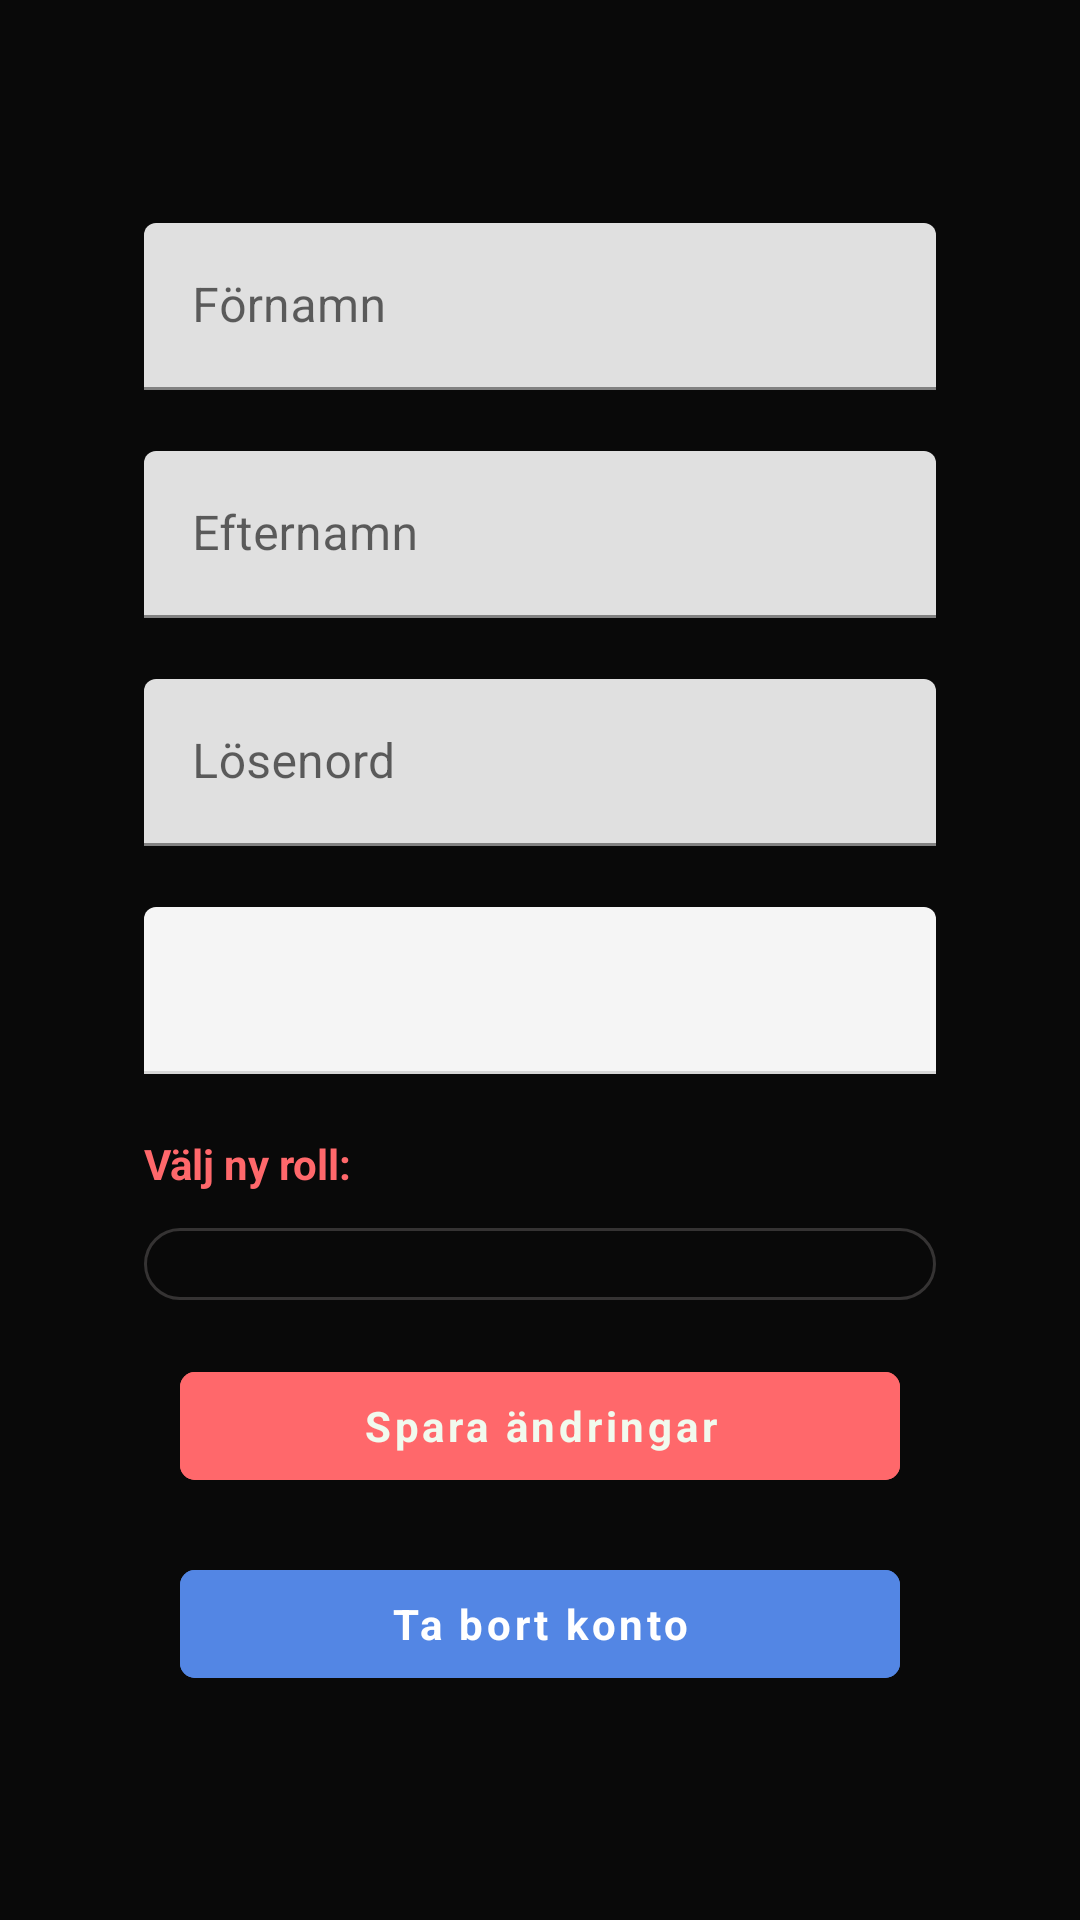

Android layout source for this screen:
<!-- AndroidManifest.xml: application theme Theme.Frontend_android -->
<!-- res/layout/fragment_user_settings.xml -->
<?xml version="1.0" encoding="utf-8"?>
<LinearLayout xmlns:android="http://schemas.android.com/apk/res/android"
    android:layout_width="match_parent"
    android:layout_height="match_parent"
    xmlns:app="http://schemas.android.com/apk/res-auto"
    android:orientation="vertical"
    android:gravity="center"
    android:padding="16dp">
    

    
    <View
        android:layout_width="match_parent"
        android:layout_height="50dp"
        android:orientation="horizontal"
        android:gravity="center"
        android:visibility="gone"
        android:padding="30dp">
    </View>
    

    <LinearLayout
        android:id="@+id/loginMenuLayout"
        android:layout_width="match_parent"
        android:layout_height="wrap_content"
        android:orientation="vertical"
        android:padding="16dp"
        android:elevation="4dp">


        <LinearLayout
            android:id="@+id/user_form"
            android:layout_width="match_parent"
            android:layout_height="wrap_content"
            android:elevation="4dp"
            android:orientation="vertical"
            android:padding="16dp">

            <com.google.android.material.textfield.TextInputLayout
                android:id="@+id/fnameText"
                style="@style/Widget.MaterialComponents.TextInputLayout.FilledBox"
                android:layout_width="match_parent"
                android:layout_height="wrap_content"
                android:hint="@string/fname"
                app:boxBackgroundMode="filled"
                app:boxStrokeColor="@color/purple_500"
                app:errorEnabled="true">

                <com.google.android.material.textfield.TextInputEditText
                    android:id="@+id/firstNameEditText"
                    android:layout_width="match_parent"
                    android:layout_height="wrap_content"
                    android:inputType="textPersonName" />
            </com.google.android.material.textfield.TextInputLayout>

            <com.google.android.material.textfield.TextInputLayout
                android:id="@+id/lnameText"
                style="@style/Widget.MaterialComponents.TextInputLayout.FilledBox"
                android:layout_width="match_parent"
                android:layout_height="wrap_content"
                android:hint="@string/lname"
                app:boxBackgroundMode="filled"
                app:boxStrokeColor="@color/purple_500"
                app:errorEnabled="true">

                <com.google.android.material.textfield.TextInputEditText
                    android:id="@+id/lastNameEditText"
                    android:layout_width="match_parent"
                    android:layout_height="wrap_content"
                    android:inputType="textPersonName" />
            </com.google.android.material.textfield.TextInputLayout>


            <com.google.android.material.textfield.TextInputLayout
                android:id="@+id/passwordInputLayout"
                style="@style/Widget.MaterialComponents.TextInputLayout.FilledBox"
                android:layout_width="match_parent"
                android:layout_height="wrap_content"
                android:hint="@string/password"
                app:boxBackgroundMode="filled"
                app:boxStrokeColor="@color/purple_500"
                app:errorEnabled="true">

                <com.google.android.material.textfield.TextInputEditText
                    android:id="@+id/passwordEditText"
                    android:layout_width="match_parent"
                    android:layout_height="wrap_content"
                    android:inputType="textPassword" />
            </com.google.android.material.textfield.TextInputLayout>

            <com.google.android.material.textfield.TextInputLayout
                android:id="@+id/cRoleInput"
                style="@style/Widget.MaterialComponents.TextInputLayout.FilledBox"
                android:layout_width="match_parent"
                android:layout_height="wrap_content"
                android:baselineAligned="false"
                android:enabled="false"
                app:boxBackgroundMode="filled"
                app:boxStrokeColor="@color/purple_500"
                app:errorEnabled="true">

                <com.google.android.material.textfield.TextInputEditText
                    android:id="@+id/cRoleInputValue"
                    android:layout_width="match_parent"
                    android:layout_height="wrap_content"
                    android:enabled="false"
                    android:inputType="text" />
            </com.google.android.material.textfield.TextInputLayout>


            <TextView
                android:layout_width="wrap_content"
                android:layout_height="wrap_content"
                android:text="@string/chose"
                android:textStyle="bold"
                android:textColor="@color/theme_one_inactiveBtn"
                android:layout_marginBottom="12dp">

            </TextView>
            <Spinner
                android:id="@+id/roleSpinner"
                style="@style/CustomEditTextStyle"
                android:layout_width="match_parent"
                android:layout_height="wrap_content"
                android:spinnerMode="dropdown" />

            <com.google.android.material.button.MaterialButton
                android:id="@+id/changeBtn"
                android:layout_width="match_parent"
                android:layout_height="wrap_content"
                android:layout_marginStart="12dp"
                android:layout_marginTop="18dp"
                android:layout_marginEnd="12dp"
                android:fontFamily="sans-serif"
                android:backgroundTint="@color/theme_one_inactiveBtn"
                android:textColor="@color/theme_one_activeBtn"
                android:text="@string/patchuser"
                android:textStyle="bold" />

            <com.google.android.material.button.MaterialButton
                android:id="@+id/removeBtn"
                android:layout_width="match_parent"
                android:layout_height="wrap_content"
                android:layout_marginStart="12dp"
                android:layout_marginTop="18dp"
                android:layout_marginEnd="12dp"
                android:fontFamily="sans-serif"
                android:text="@string/removeAccount"
                android:backgroundTint="@color/royal_blue"
                android:textColor="@color/white"
                android:textStyle="bold" />

        </LinearLayout>


    </LinearLayout>


    </LinearLayout>
<!-- resources referenced by this layout -->
<resources>
  <color name="purple_500">#FF6200EE</color>
  <color name="royal_blue">#5386E4</color>
  <color name="theme_one_activeBtn">#F1FAEE</color>
  <color name="theme_one_inactiveBtn">#FF686B</color>
  <color name="white">#FFFFFFFF</color>
  <string name="chose">Välj ny roll:</string>
  <string name="fname">Förnamn\n</string>
  <string name="lname">Efternamn</string>
  <string name="password">Lösenord</string>
  <string name="patchuser">Spara ändringar</string>
  <string name="removeAccount">Ta bort konto</string>
  <style name="CustomEditTextStyle" parent="Widget.AppCompat.EditText">
          <item name="android:background">@drawable/edit_text_draw</item>
          <item name="android:padding">12dp</item>
          <item name="android:textColor">@color/font_color_active</item>
          <item name="android:textColorHint">@color/font_color_inactive</item>
      </style>
  <style name="Theme.Frontend_android" parent="Theme.MaterialComponents.DayNight.DarkActionBar">
          
          <item name="colorPrimary">@color/purple_500</item>
          <item name="colorPrimaryVariant">@color/purple_700</item>
          <item name="colorOnPrimary">@color/white</item>
          
          <item name="colorSecondary">@color/teal_200</item>
          <item name="colorSecondaryVariant">@color/teal_700</item>
          <item name="colorOnSecondary">@color/black</item>
          
          <item name="android:statusBarColor">?attr/colorPrimaryVariant</item>
          
          <item name="materialButtonStyle">@style/Theme_Three_Button</item>
          <item name="android:windowBackground">#090909</item>
  
  
          <item name="editTextStyle">@style/CustomEditTextStyle</item>
      </style>
  <!-- drawable edit_text_draw (drawable) -->
  <?xml version="1.0" encoding="utf-8"?>
  <shape xmlns:android="http://schemas.android.com/apk/res/android">
      <solid android:color="@android:color/transparent" />
      <corners android:radius="12dp"/>
      <stroke android:width="1dp" android:color="@color/light_gray_1" />
  </shape>
  <color name="font_color_active">#353333</color>
  <color name="font_color_inactive">#B4B4B5</color>
  <color name="purple_700">#FF3700B3</color>
  <color name="teal_200">#FF03DAC5</color>
  <color name="teal_700">#FF018786</color>
  <color name="black">#FF000000</color>
  <style name="Theme_Three_Button" parent="Widget.MaterialComponents.Button.TextButton">
          <item name="android:layout_width">match_parent</item>
          <item name="android:layout_height">56dp</item>
          <item name="android:backgroundTint">#5E6AD2</item>
          <item name="android:textColor">@color/white</item>
          <item name="cornerRadius">5dp</item>
          <item name="iconGravity">textStart</item>
          <item name="iconPadding">0dp</item>
          <item name="android:padding">0dp</item>
          <item name="android:textAllCaps">false</item>
      </style>
  <color name="light_gray_1">#353333</color>
</resources>
